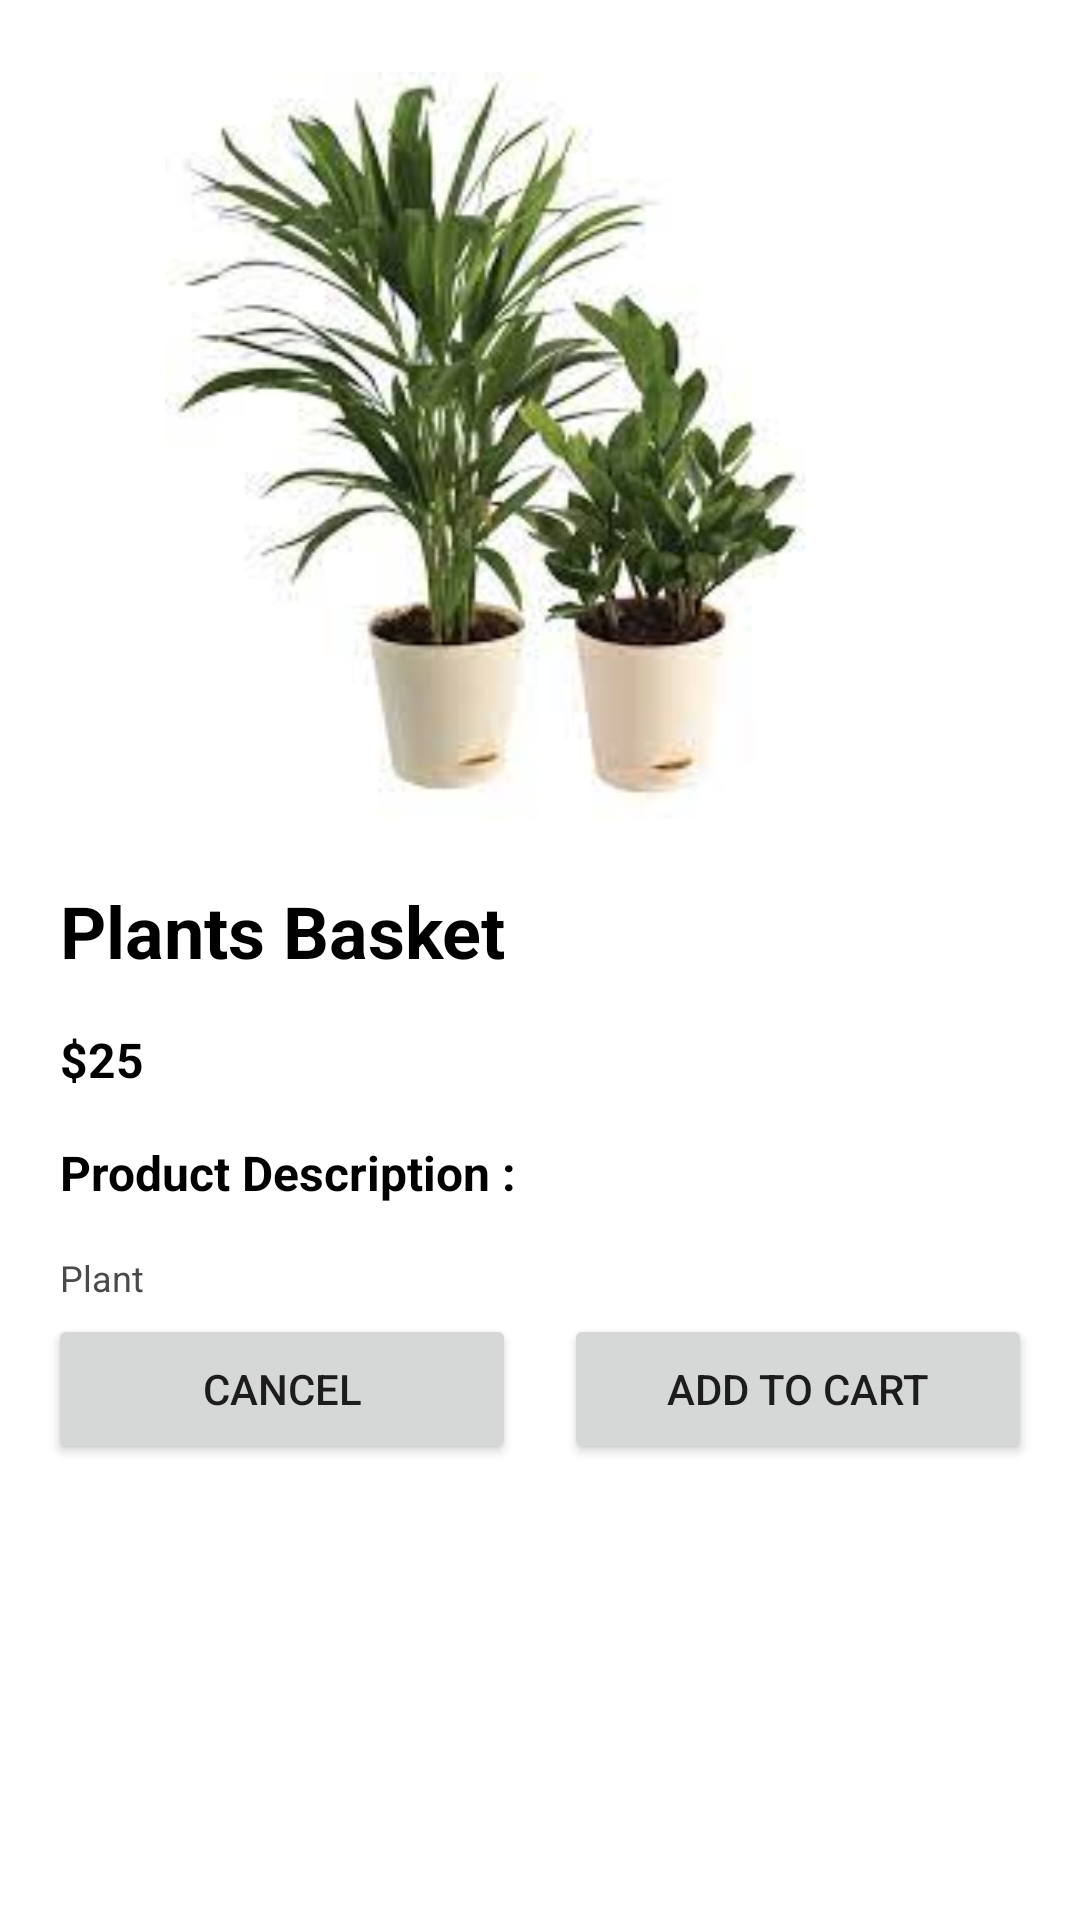

Android layout source for this screen:
<!-- AndroidManifest.xml: application theme Theme.PlantsBasket -->
<!-- res/layout/fragment_plant_detail.xml -->
<?xml version="1.0" encoding="utf-8"?>
<androidx.core.widget.NestedScrollView xmlns:android="http://schemas.android.com/apk/res/android"
    xmlns:app="http://schemas.android.com/apk/res-auto"
    xmlns:tools="http://schemas.android.com/tools"
    android:layout_width="match_parent"
    android:layout_height="match_parent"
    tools:context=".fragments.Plant_Detail_Fragment">
    <androidx.constraintlayout.widget.ConstraintLayout
        android:layout_width="match_parent"
        android:layout_height="match_parent"
        android:layout_marginEnd="16dp"
        android:layout_marginStart="16dp">
        <LinearLayout
            android:id="@+id/ll_details"
            android:layout_width="match_parent"
            android:layout_height="wrap_content"
            android:orientation="vertical"
            android:layout_marginTop="24dp"
            app:layout_constraintTop_toTopOf="parent"
            app:layout_constraintStart_toStartOf="parent">

            <ImageView
                android:id="@+id/product_image"
                android:layout_width="match_parent"
                android:layout_height="250dp"

                android:src="@drawable/plant_image_2"/>
            <TextView
                android:id="@+id/product_name"
                android:layout_width="wrap_content"
                android:layout_height="wrap_content"
                android:text="@string/app_name"
                android:textSize="24sp"
                android:textStyle="bold"
                android:textColor="@color/black"
                android:layout_marginTop="16dp"
                android:padding="4dp"/>

            <TextView
                android:id="@+id/product_price"
                android:layout_width="wrap_content"
                android:layout_height="wrap_content"
                android:text="$25"
                android:textSize="16sp"
                android:textStyle="bold"
                android:textColor="@color/black"
                android:layout_marginTop="8dp"
                android:padding="4dp"/>


            <TextView
                android:id="@+id/product_description"
                android:layout_width="wrap_content"
                android:layout_height="wrap_content"
                android:text="Product Description :"
                android:textSize="16sp"
                android:textStyle="bold"
                android:textColor="@color/black"
                android:layout_marginTop="8dp"
                android:padding="4dp"/>

            <TextView
                android:id="@+id/product_desc"
                android:layout_width="wrap_content"
                android:layout_height="wrap_content"
                android:text="Plant "
                android:textSize="12sp"
                android:textColor="@color/grey"
                android:layout_marginTop="8dp"
                android:padding="4dp"/>
        </LinearLayout>
        <LinearLayout
            android:layout_width="match_parent"
            android:layout_height="50dp"
            android:weightSum="1"
            app:layout_constraintTop_toBottomOf="@+id/ll_details"
            app:layout_constraintBottom_toBottomOf="parent"
            android:orientation="horizontal">

            <Button
                android:id="@+id/bt_cancel"
                android:layout_width="0dp"
                android:layout_height="match_parent"
                android:layout_marginEnd="16dp"
                android:text="Cancel"
                android:layout_weight="0.5" />

            <Button
                android:id="@+id/bt_add_cart"
                android:layout_width="0dp"
                android:layout_weight="0.5"
                android:text="Add to Cart"
                android:layout_height="match_parent"/>
        </LinearLayout>
    </androidx.constraintlayout.widget.ConstraintLayout>
</androidx.core.widget.NestedScrollView>
<!-- resources referenced by this layout -->
<resources>
  <color name="black">#FF000000</color>
  <color name="grey">#4a4a4a</color>
  <!-- drawable plant_image_2: jpeg bitmap (drawable, 8678 bytes) -->
  <string name="app_name">Plants Basket</string>
  <style name="Theme.PlantsBasket" parent="Theme.MaterialComponents.Light">
          
          <item name="colorPrimary">@color/green</item>
          <item name="colorPrimaryVariant">@color/green</item>
          <item name="colorOnPrimary">@color/white</item>
          
          <item name="colorSecondary">@color/teal_200</item>
          <item name="colorSecondaryVariant">@color/teal_700</item>
          <item name="colorOnSecondary">@color/black</item>
          
          <item name="android:statusBarColor">?attr/colorPrimaryVariant</item>
          
      </style>
  <color name="green">#4F7942</color>
  <color name="white">#FFFFFFFF</color>
  <color name="teal_200">#FF03DAC5</color>
  <color name="teal_700">#FF018786</color>
</resources>
